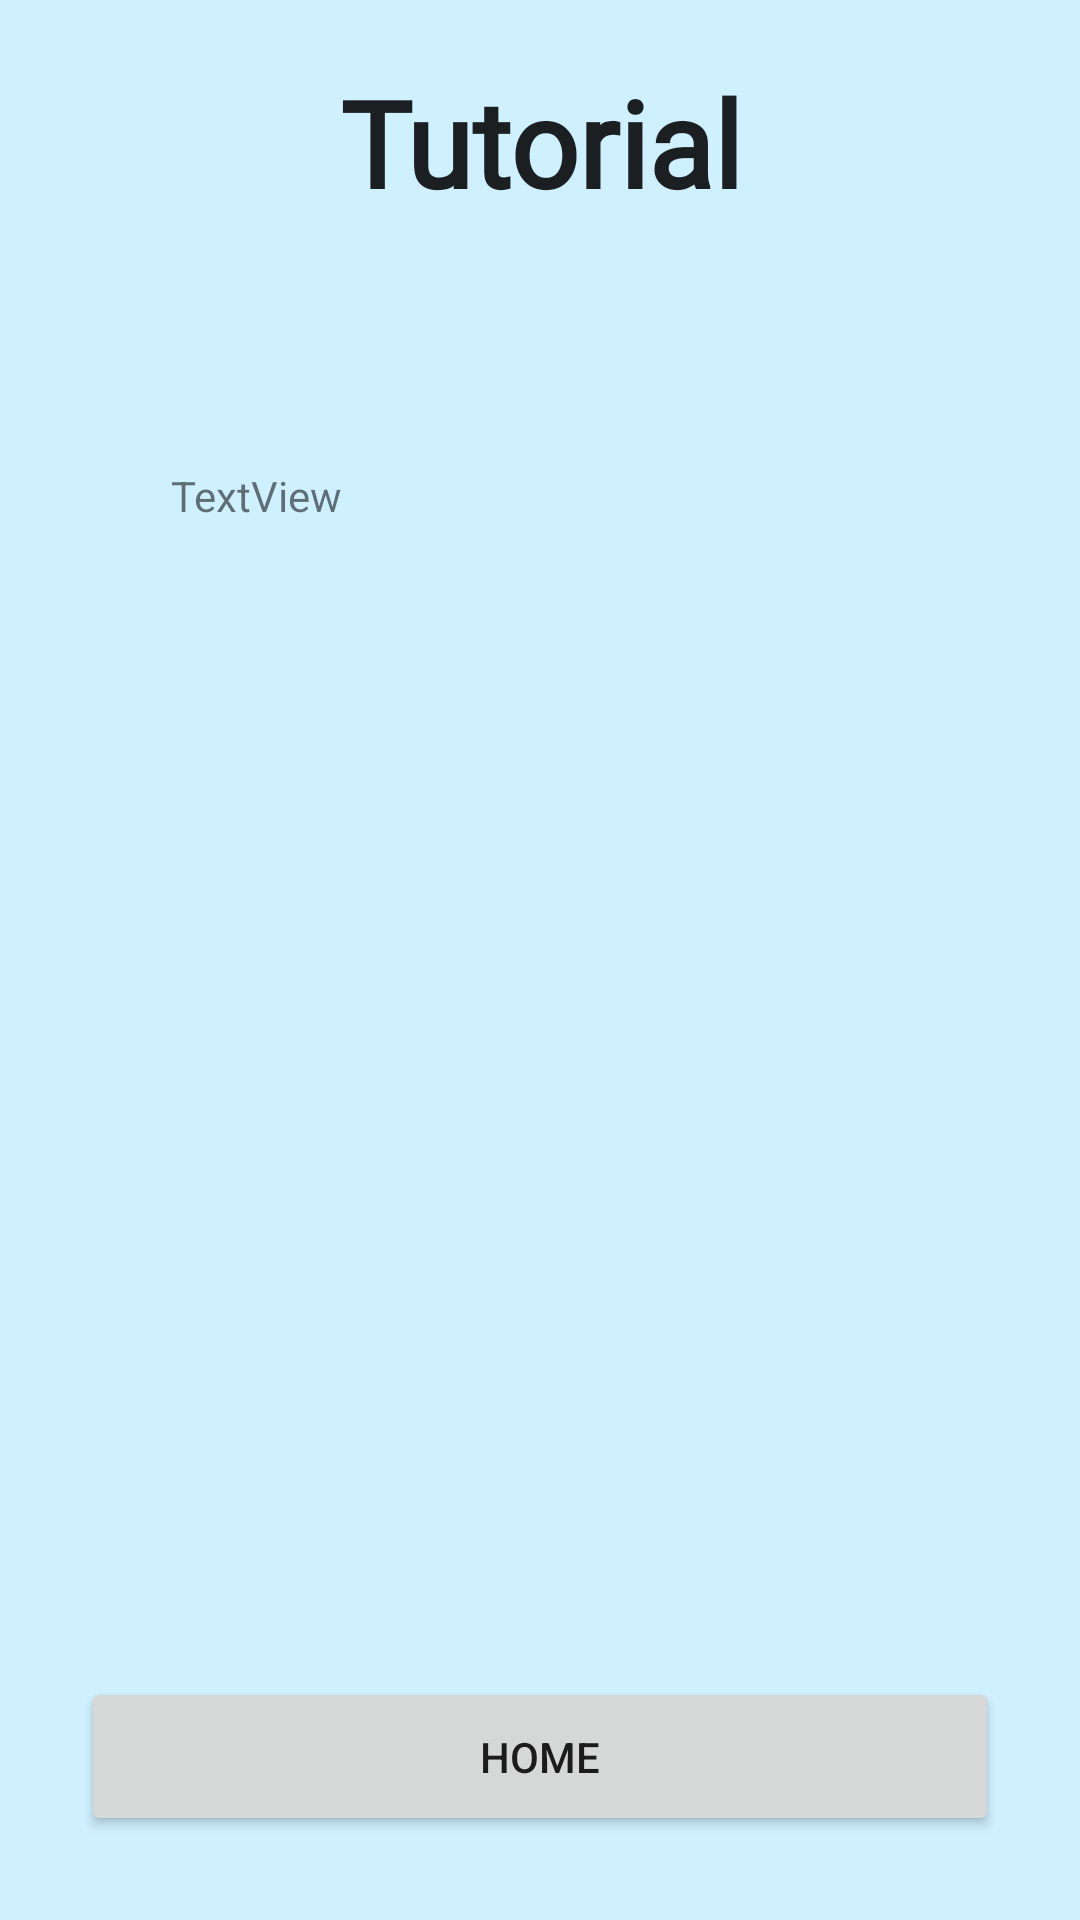

Reconstruct the res/layout file that produces this screen, plus the resources it refers to.
<!-- AndroidManifest.xml: application theme Theme.SWEN325A3 -->
<!-- res/layout/activity_tutorial.xml -->
<?xml version="1.0" encoding="utf-8"?>
<androidx.constraintlayout.widget.ConstraintLayout xmlns:android="http://schemas.android.com/apk/res/android"
    xmlns:app="http://schemas.android.com/apk/res-auto"
    xmlns:tools="http://schemas.android.com/tools"
    android:layout_width="match_parent"
    android:layout_height="match_parent"
    android:background="@color/background_blue"
    tools:context=".MainActivity">

    <TextView
        android:id="@+id/tutorial_title"
        android:layout_width="267dp"
        android:layout_height="135dp"
        android:fontFamily="@font/glegoo"
        android:text="Tutorial"
        android:textAlignment="center"
        android:textAppearance="@style/TextAppearance.AppCompat.Large"
        android:textSize="40sp"
        android:textStyle="bold"
        app:layout_constraintBottom_toBottomOf="parent"
        app:layout_constraintEnd_toEndOf="parent"
        app:layout_constraintHorizontal_bias="0.505"
        app:layout_constraintLeft_toLeftOf="parent"
        app:layout_constraintRight_toRightOf="parent"
        app:layout_constraintStart_toStartOf="parent"
        app:layout_constraintTop_toTopOf="parent"
        app:layout_constraintVertical_bias="0.041" />


    <Button
        android:id="@+id/b_home_from_tutorial"
        android:layout_width="306dp"
        android:layout_height="53dp"
        android:text="@string/home"
        app:layout_constraintBottom_toBottomOf="parent"
        app:layout_constraintEnd_toEndOf="parent"
        app:layout_constraintStart_toStartOf="parent"
        app:layout_constraintTop_toBottomOf="@+id/tutorial_text" />

    <TextView
        android:id="@+id/tutorial_text"
        android:layout_width="246dp"
        android:layout_height="375dp"
        android:text="TextView"
        app:layout_constraintEnd_toEndOf="parent"
        app:layout_constraintStart_toStartOf="parent"
        app:layout_constraintTop_toBottomOf="@+id/tutorial_title" />

</androidx.constraintlayout.widget.ConstraintLayout>
<!-- resources referenced by this layout -->
<resources>
  <color name="background_blue">#CFF0FF</color>
  <string name="home">Home</string>
  <style name="Theme.SWEN325A3" parent="Theme.MaterialComponents.DayNight.DarkActionBar">
          
          <item name="colorPrimary">@color/purple_500</item>
          <item name="colorPrimaryVariant">@color/purple_700</item>
          <item name="colorOnPrimary">@color/white</item>
          
          <item name="colorSecondary">@color/teal_200</item>
          <item name="colorSecondaryVariant">@color/teal_700</item>
          <item name="colorOnSecondary">@color/black</item>
          
          <item name="android:statusBarColor" tools:targetApi="l">?attr/colorPrimaryVariant</item>
          
      </style>
  <color name="purple_500">#FF6200EE</color>
  <color name="purple_700">#FF3700B3</color>
  <color name="white">#FFFFFFFF</color>
  <color name="teal_200">#FF03DAC5</color>
  <color name="teal_700">#FF018786</color>
  <color name="black">#FF000000</color>
</resources>
